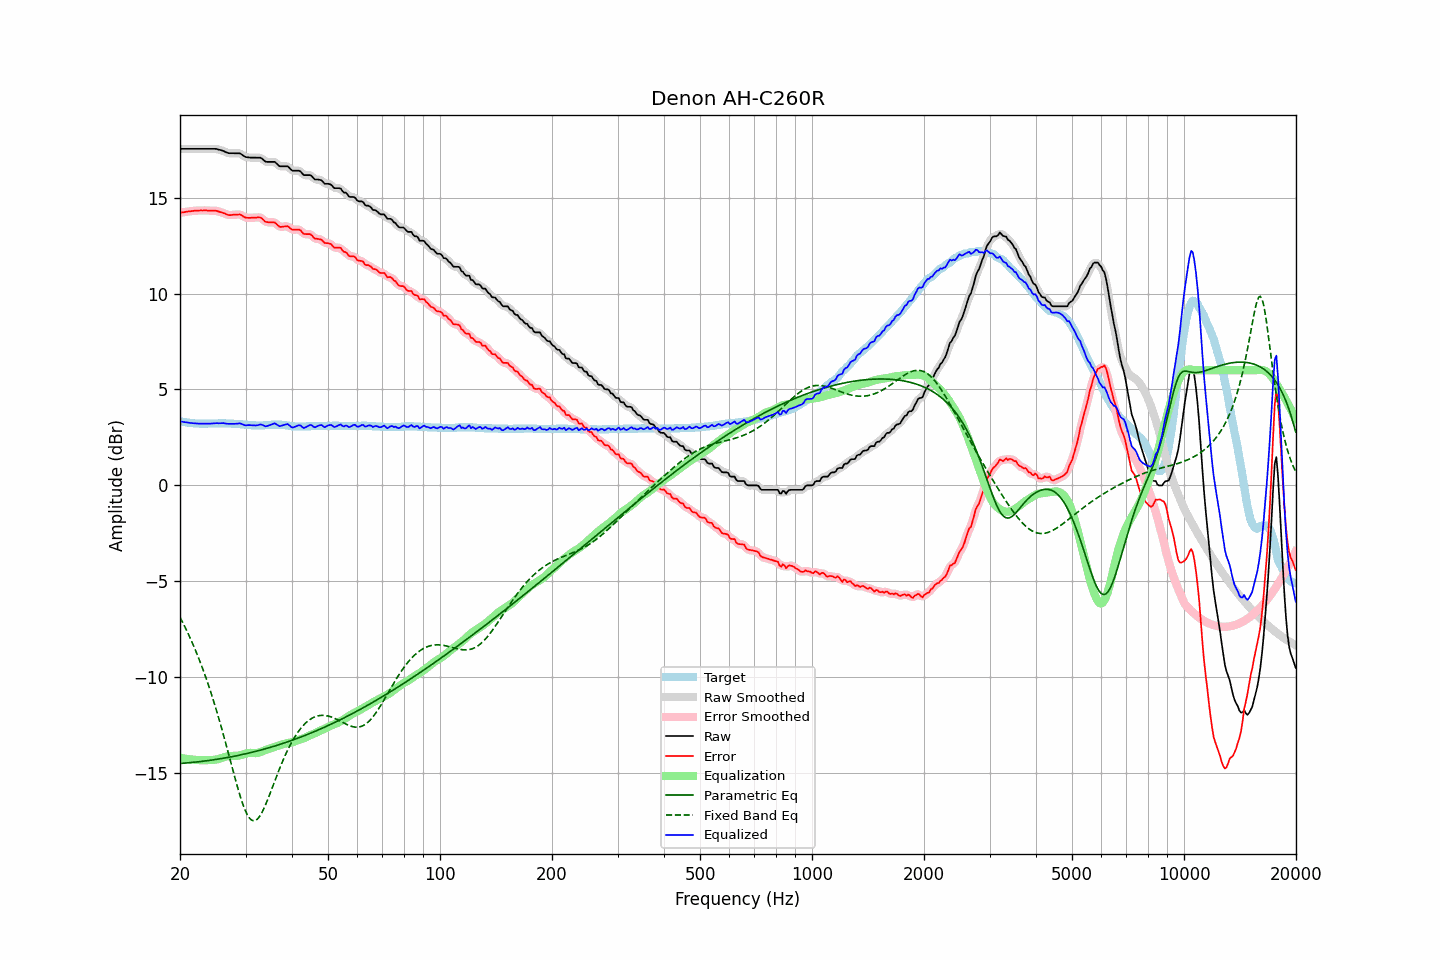

The file beside this chart, header and first rows:
frequency, raw, error, smoothed, error_smoothed, equalization, parametric_eq, fixed_band_eq, equalized_raw, equalized_smoothed, target
20.00, 17.54, 14.21, 17.54, 14.21, -14.21, -14.50, -6.88, 3.34, 3.34, 3.34
20.20, 17.54, 14.23, 17.54, 14.22, -14.22, -14.50, -7.04, 3.32, 3.32, 3.32
20.40, 17.54, 14.24, 17.54, 14.24, -14.24, -14.49, -7.20, 3.31, 3.31, 3.31
20.61, 17.54, 14.25, 17.54, 14.25, -14.25, -14.48, -7.37, 3.29, 3.29, 3.30
20.81, 17.54, 14.27, 17.54, 14.26, -14.26, -14.48, -7.55, 3.28, 3.28, 3.28
21.02, 17.54, 14.28, 17.54, 14.28, -14.28, -14.47, -7.72, 3.27, 3.27, 3.27
21.23, 17.54, 14.29, 17.54, 14.29, -14.29, -14.46, -7.90, 3.26, 3.26, 3.26
21.44, 17.54, 14.30, 17.54, 14.30, -14.30, -14.45, -8.09, 3.25, 3.25, 3.25
21.66, 17.54, 14.31, 17.54, 14.31, -14.31, -14.45, -8.28, 3.24, 3.24, 3.24
21.87, 17.54, 14.32, 17.54, 14.31, -14.31, -14.44, -8.48, 3.23, 3.23, 3.23
22.09, 17.54, 14.32, 17.54, 14.32, -14.32, -14.43, -8.68, 3.22, 3.22, 3.23
22.31, 17.54, 14.33, 17.54, 14.33, -14.32, -14.42, -8.88, 3.22, 3.22, 3.22
22.54, 17.54, 14.33, 17.54, 14.33, -14.33, -14.41, -9.10, 3.22, 3.22, 3.22
22.76, 17.54, 14.34, 17.54, 14.33, -14.33, -14.40, -9.31, 3.21, 3.21, 3.21
22.99, 17.54, 14.33, 17.54, 14.33, -14.33, -14.39, -9.54, 3.21, 3.21, 3.22
23.22, 17.54, 14.34, 17.54, 14.33, -14.33, -14.38, -9.77, 3.21, 3.21, 3.21
23.45, 17.54, 14.34, 17.54, 14.33, -14.33, -14.37, -10.00, 3.21, 3.21, 3.21
23.69, 17.54, 14.33, 17.54, 14.33, -14.33, -14.36, -10.24, 3.21, 3.21, 3.22
23.92, 17.54, 14.33, 17.54, 14.32, -14.33, -14.35, -10.49, 3.21, 3.21, 3.22
24.16, 17.54, 14.32, 17.54, 14.32, -14.33, -14.34, -10.75, 3.22, 3.22, 3.23
24.40, 17.54, 14.32, 17.54, 14.32, -14.32, -14.32, -11.01, 3.22, 3.22, 3.23
24.65, 17.54, 14.32, 17.55, 14.32, -14.31, -14.31, -11.27, 3.23, 3.23, 3.23
24.89, 17.54, 14.32, 17.54, 14.31, -14.30, -14.30, -11.55, 3.24, 3.24, 3.23
25.14, 17.53, 14.31, 17.53, 14.30, -14.29, -14.29, -11.83, 3.24, 3.24, 3.23
25.39, 17.50, 14.28, 17.51, 14.28, -14.27, -14.27, -12.11, 3.23, 3.24, 3.23
25.65, 17.48, 14.25, 17.49, 14.25, -14.25, -14.26, -12.40, 3.24, 3.24, 3.24
25.91, 17.46, 14.23, 17.46, 14.22, -14.22, -14.24, -12.70, 3.25, 3.24, 3.24
26.16, 17.43, 14.20, 17.43, 14.20, -14.19, -14.23, -13.00, 3.24, 3.24, 3.24
26.43, 17.39, 14.17, 17.39, 14.16, -14.16, -14.22, -13.31, 3.23, 3.23, 3.23
26.69, 17.35, 14.13, 17.36, 14.13, -14.14, -14.20, -13.62, 3.22, 3.22, 3.23
26.96, 17.32, 14.10, 17.33, 14.10, -14.12, -14.19, -13.94, 3.20, 3.21, 3.23
27.23, 17.31, 14.09, 17.31, 14.09, -14.11, -14.17, -14.25, 3.20, 3.20, 3.23
27.50, 17.31, 14.10, 17.31, 14.09, -14.11, -14.15, -14.57, 3.21, 3.20, 3.22
27.77, 17.31, 14.11, 17.31, 14.10, -14.11, -14.14, -14.89, 3.21, 3.21, 3.21
28.05, 17.31, 14.11, 17.31, 14.11, -14.11, -14.12, -15.20, 3.21, 3.21, 3.21
28.33, 17.31, 14.12, 17.32, 14.12, -14.11, -14.10, -15.50, 3.21, 3.21, 3.20
28.62, 17.31, 14.12, 17.32, 14.12, -14.10, -14.09, -15.80, 3.22, 3.22, 3.20
28.90, 17.31, 14.13, 17.30, 14.12, -14.08, -14.07, -16.09, 3.23, 3.22, 3.19
29.19, 17.27, 14.10, 17.27, 14.09, -14.06, -14.05, -16.36, 3.21, 3.21, 3.18
29.48, 17.21, 14.04, 17.21, 14.04, -14.04, -14.03, -16.61, 3.18, 3.18, 3.18
29.78, 17.15, 13.99, 17.16, 13.99, -14.01, -14.02, -16.83, 3.14, 3.15, 3.17
30.08, 17.11, 13.96, 17.12, 13.96, -13.99, -14.00, -17.03, 3.13, 3.13, 3.16
30.38, 17.10, 13.95, 17.10, 13.95, -13.97, -13.98, -17.19, 3.14, 3.13, 3.16
30.68, 17.09, 13.95, 17.09, 13.94, -13.95, -13.96, -17.33, 3.14, 3.14, 3.15
30.99, 17.08, 13.95, 17.09, 13.95, -13.95, -13.94, -17.42, 3.13, 3.14, 3.14
31.30, 17.08, 13.96, 17.08, 13.95, -13.96, -13.92, -17.48, 3.13, 3.13, 3.13
31.61, 17.08, 13.96, 17.08, 13.96, -13.96, -13.90, -17.49, 3.12, 3.12, 3.13
31.93, 17.08, 13.96, 17.08, 13.96, -13.96, -13.87, -17.47, 3.12, 3.12, 3.13
32.24, 17.08, 13.97, 17.09, 13.97, -13.96, -13.85, -17.41, 3.13, 3.13, 3.12
32.57, 17.08, 13.97, 17.09, 13.97, -13.94, -13.83, -17.32, 3.15, 3.15, 3.12
32.89, 17.08, 13.97, 17.07, 13.95, -13.91, -13.81, -17.20, 3.17, 3.16, 3.12
33.22, 17.03, 13.92, 17.02, 13.90, -13.88, -13.79, -17.06, 3.16, 3.15, 3.12
33.55, 16.96, 13.83, 16.96, 13.83, -13.84, -13.76, -16.89, 3.12, 3.12, 3.13
33.89, 16.88, 13.75, 16.90, 13.77, -13.81, -13.74, -16.70, 3.07, 3.09, 3.14
34.23, 16.86, 13.73, 16.87, 13.73, -13.78, -13.72, -16.50, 3.08, 3.09, 3.14
34.57, 16.86, 13.72, 16.86, 13.71, -13.75, -13.69, -16.29, 3.11, 3.11, 3.15
34.92, 16.86, 13.72, 16.86, 13.71, -13.72, -13.67, -16.07, 3.15, 3.14, 3.15
35.27, 16.86, 13.71, 16.87, 13.72, -13.69, -13.64, -15.85, 3.18, 3.18, 3.16
35.62, 16.86, 13.71, 16.87, 13.71, -13.66, -13.62, -15.63, 3.21, 3.21, 3.16
35.97, 16.86, 13.71, 16.84, 13.68, -13.63, -13.59, -15.41, 3.23, 3.21, 3.16
... 635 more rows
